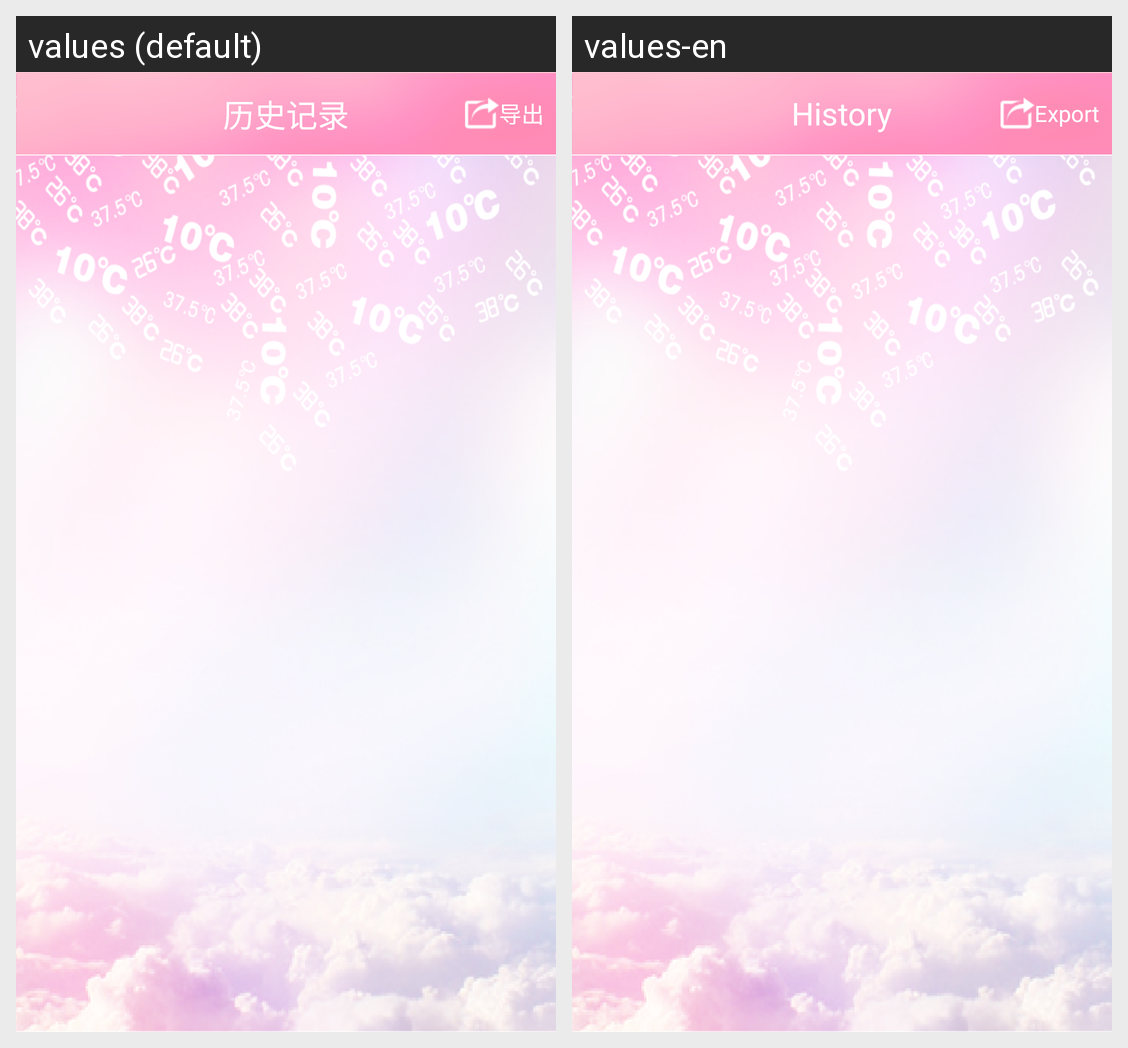

The Android screen above is rendered under two locales of the same app. Produce the string resources it draws, with the default and per-locale values.
Android screen res/layout/history_list.xml rendered under 2 locales, left to right: values (default), values-en. Device: Nexus 5 (rendered at 1080×1920; each locale shown at half size, 540×960, under a caption strip naming it); theme AppTheme.
Strings drawn on this screen, with the default value and each locale's value (text and hints the layout hard-codes, and strings that could not be matched under every locale, appear in the picture but are not listed):

history
  values: 历史记录
  values-en: History

export
  values: 导出
  values-en: Export
